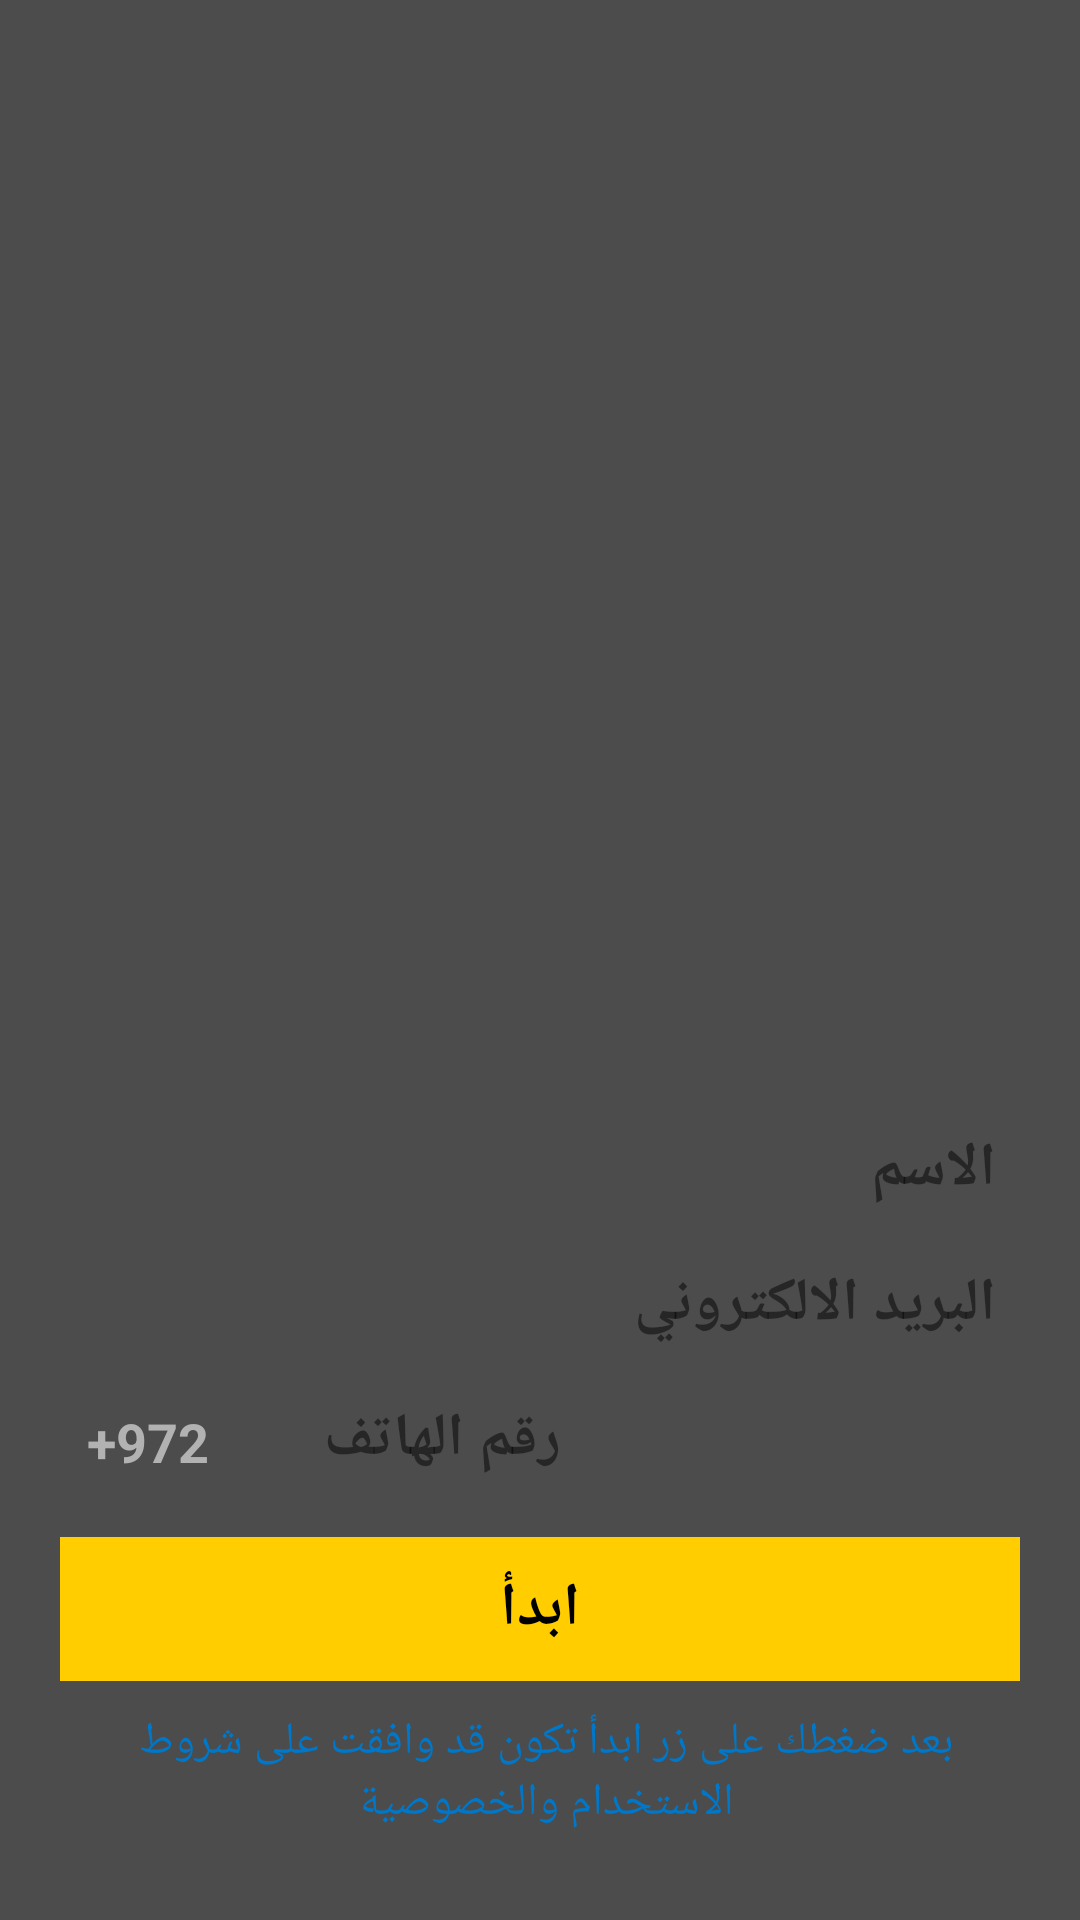

This screen was rendered from an Android layout file. Write that file and the resources it references.
<!-- AndroidManifest.xml: application theme AppTheme -->
<!-- res/layout/fragment_registertion.xml -->
<ScrollView xmlns:android="http://schemas.android.com/apk/res/android"
    xmlns:tools="http://schemas.android.com/tools"
    android:layout_width="match_parent"
    android:layout_height="match_parent"
    android:background="#B3000000"
    android:clickable="true"
    android:fillViewport="true"
    tools:context="com.bedetaxi.bedetaxi.RegistertionFragment">

    <LinearLayout
        android:layout_width="match_parent"
        android:layout_height="wrap_content"
        android:orientation="vertical"
        android:gravity="bottom">

        <EditText
            android:layout_width="match_parent"
            android:layout_height="35dp"
            android:id="@+id/nameTextFields"
            android:hint="@string/nameField"
            android:enabled="true"
            android:paddingStart="8dp"
            android:paddingEnd="8dp"
            android:background="@drawable/edittext_style"
            android:textStyle="bold"
            android:layout_marginStart="20dp"
            android:layout_marginEnd="20dp"
            android:textSize="20sp"

            android:layout_above="@+id/emailTextField"
            android:layout_marginBottom="10dp"
            android:textColorHint="#80000000" />

        <EditText
            android:layout_width="match_parent"
            android:layout_height="35dp"
            android:id="@+id/emailTextField"
            android:hint="@string/emailField"
            android:layout_marginEnd="20dp"
            android:layout_marginStart="20dp"
            android:enabled="true"
            android:background="@drawable/edittext_style"
            android:textStyle="bold"
            android:layout_above="@+id/editText3"
            android:layout_marginBottom="10dp"
            android:textSize="20sp"
            android:paddingStart="8dp"
            android:paddingEnd="8dp"
            android:textColorHint="#80000000"/>
        <LinearLayout
            android:layout_width="match_parent"
            android:layout_height="wrap_content"
            android:orientation="horizontal"
            android:weightSum="5">
            <EditText
                android:layout_width="0dp"
                android:layout_height="35dp"
                android:id="@+id/editText3"
                android:text="+972"
                android:enabled="false"
                android:layout_alignTop="@+id/phoneTextField"
                android:background="@drawable/edittext_style"
                android:textStyle="bold"
                android:layout_marginEnd="20dp"
                android:layout_marginStart="20dp"
                android:textColorHint="#80000000"
                android:layout_weight="1"
                android:paddingStart="9dp"/>

            <EditText
                android:layout_width="0dp"
                android:layout_height="35dp"
                android:id="@+id/phoneTextField"
                android:hint="@string/phoneField"
                android:background="@drawable/edittext_style"
                android:phoneNumber="true"
                android:textStyle="bold"
                android:layout_above="@+id/textView"
                android:layout_toEndOf="@+id/editText3"
                android:layout_marginEnd="20dp"
                android:textSize="20sp"
                android:paddingStart="8dp"
                android:paddingEnd="8dp"
                android:layout_marginBottom="15dp"
                android:textColorHint="#80000000"
                android:layout_weight="4"/>
        </LinearLayout>
        <Button
            android:layout_width="match_parent"
            android:layout_height="wrap_content"
            android:text="@string/goButton"
            android:id="@+id/goButton"
            android:onClick="goButtonClicked"
            android:background="#FFCD00"
            android:textStyle="bold"
            android:textSize="20sp"

            android:layout_above="@+id/textView2"
            android:layout_marginStart="20dp"
            android:layout_marginEnd="20dp"
            android:layout_marginBottom="10dp"
            />

        <TextView
            android:layout_width="match_parent"
            android:layout_height="wrap_content"
            android:text="@string/termOfUsesField"
            android:id="@+id/Privacy"
            android:background="@drawable/edittext_style"
            android:textColor="#0077C8"
            android:paddingLeft="4dp"
            android:gravity="center"
            android:textSize="15sp"
            android:layout_above="@+id/goButton"
            android:layout_marginEnd="20dp"
            android:layout_marginStart="20dp"
            android:layout_marginBottom="29dp"
            android:clickable="true"
            />


    </LinearLayout>


</ScrollView>
<!-- resources referenced by this layout -->
<resources>
  <string name="emailField">البريد الالكتروني</string>
  <string name="goButton">ابدأ</string>
  <string name="nameField">الاسم</string>
  <string name="phoneField">رقم الهاتف</string>
  <string name="termOfUsesField">بعد ضغطك على زر ابدأ تكون قد وافقت على شروط الاستخدام والخصوصية</string>
  <style name="AppTheme" parent="android:Theme.Holo.Light.DarkActionBar">
          
          <item name="android:actionBarStyle">@style/AppThemeActionBar</item>
          <item name="android:colorPrimary" tools:targetApi="lollipop">@color/my_awesome</item>
  
      </style>
  <style name="AppThemeActionBar" parent="@android:style/Widget.Holo.Light.ActionBar">
  
          <item name="android:background">#ffda02</item>
  
      </style>
  <color name="my_awesome">#ffda02</color>
</resources>
